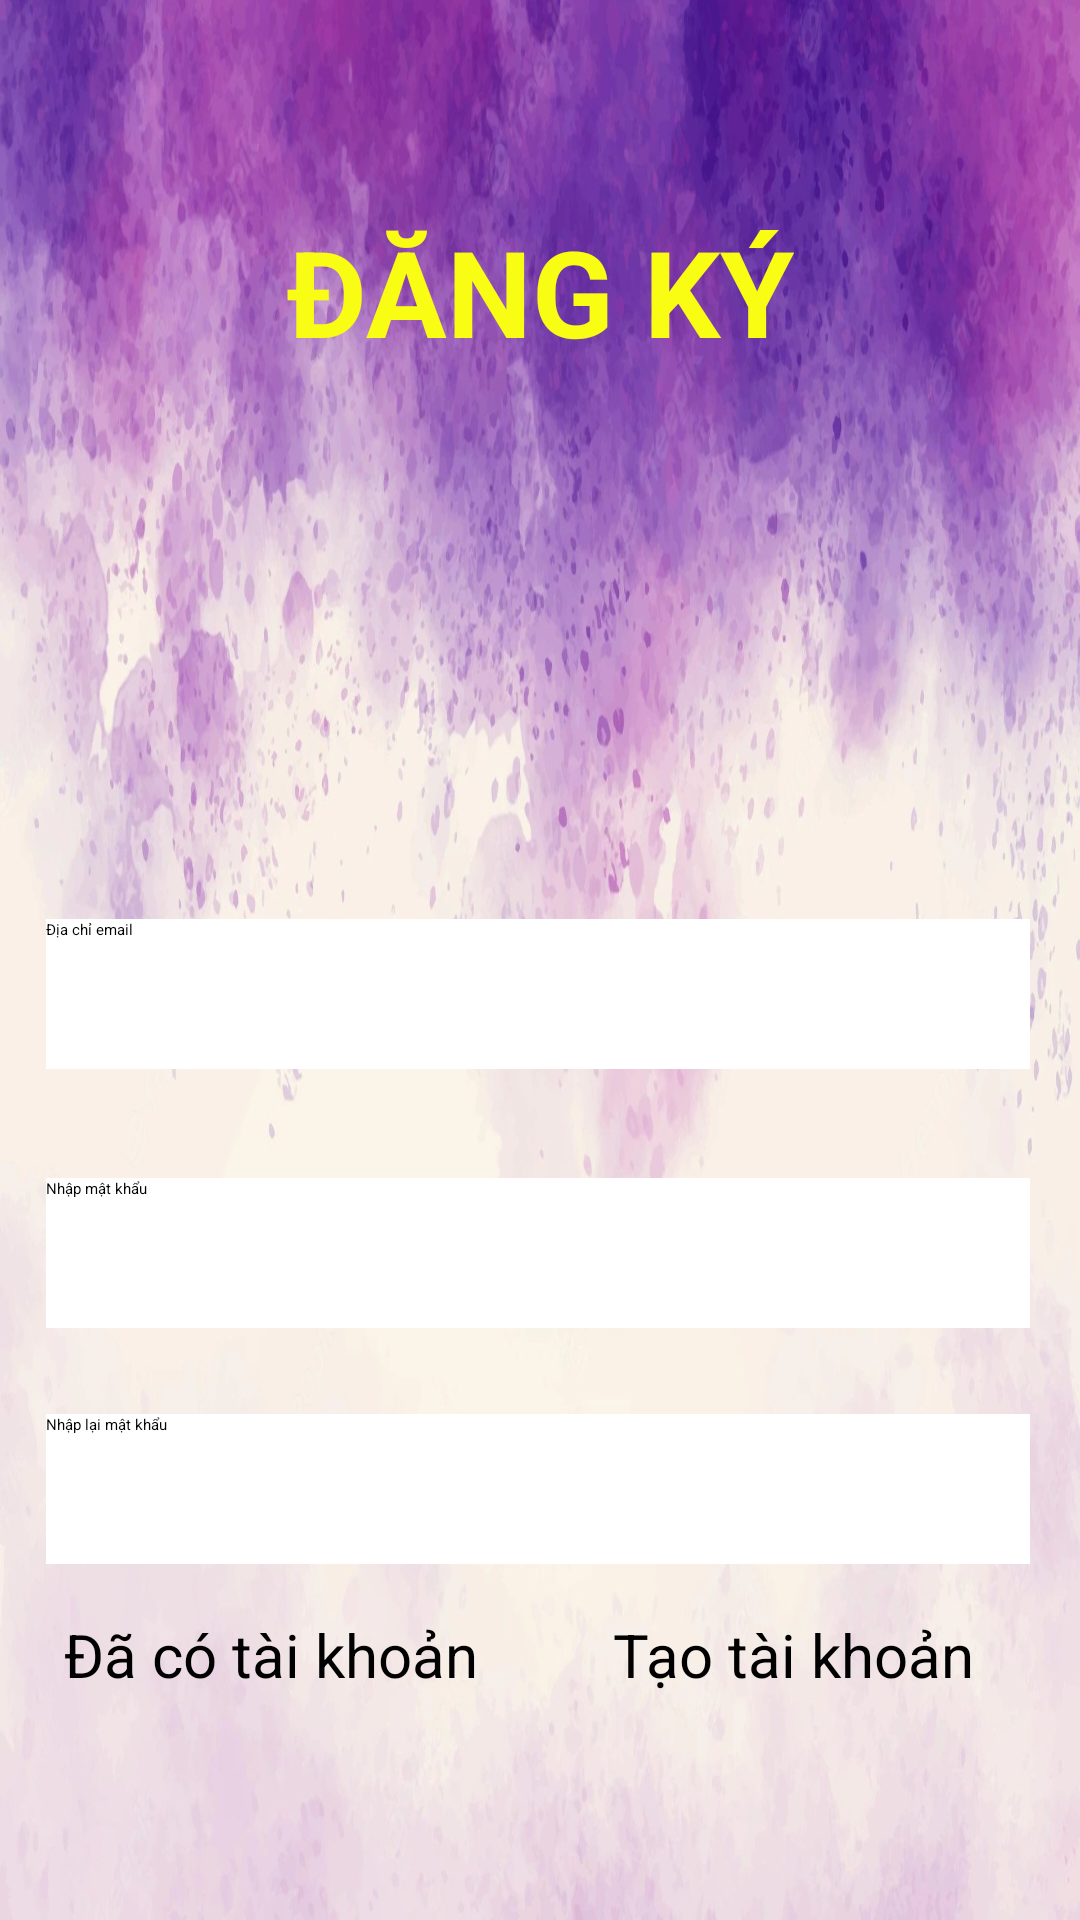

This screen was rendered from an Android layout file. Write that file and the resources it references.
<!-- AndroidManifest.xml: application theme Theme.Btt1 -->
<!-- res/layout/register.xml -->
<?xml version="1.0" encoding="utf-8"?>
<androidx.constraintlayout.widget.ConstraintLayout xmlns:android="http://schemas.android.com/apk/res/android"
    xmlns:app="http://schemas.android.com/apk/res-auto"
    xmlns:tools="http://schemas.android.com/tools"
    android:id="@+id/register"
    android:layout_width="match_parent"
    android:layout_height="match_parent"
    android:background="@drawable/anh3"
    tools:context=".LoginActivity">

    <TextView
        android:id="@+id/textDangKy"
        android:layout_width="wrap_content"
        android:layout_height="wrap_content"
        android:text="ĐĂNG KÝ"
        android:textColor="#F9FD13"
        android:textSize="40dp"
        android:textStyle="bold"
        app:layout_constraintBottom_toBottomOf="parent"
        app:layout_constraintEnd_toEndOf="parent"
        app:layout_constraintStart_toStartOf="parent"
        app:layout_constraintTop_toTopOf="parent"
        app:layout_constraintVertical_bias="0.12" />

    <ImageView
        android:id="@+id/imageView3"
        android:layout_width="178dp"
        android:layout_height="145dp"
        app:layout_constraintBottom_toBottomOf="parent"
        app:layout_constraintEnd_toEndOf="parent"
        app:layout_constraintHorizontal_bias="0.497"
        app:layout_constraintStart_toStartOf="parent"
        app:layout_constraintTop_toTopOf="parent"
        app:layout_constraintVertical_bias="0.284"
        app:srcCompat="@drawable/add_user" />

    <EditText
        android:id="@+id/editDiachiemail"
        android:layout_width="328dp"
        android:layout_height="50dp"
        android:background=" #FFFFFF"
        android:ems="10"
        android:inputType="text"
        android:hint="Địa chỉ email"
        app:layout_constraintBottom_toBottomOf="parent"
        app:layout_constraintEnd_toEndOf="parent"
        app:layout_constraintHorizontal_bias="0.481"
        app:layout_constraintStart_toStartOf="parent"
        app:layout_constraintTop_toTopOf="parent"
        app:layout_constraintVertical_bias="0.519" />

    <EditText
        android:id="@+id/editNhapmk"
        android:layout_width="328dp"
        android:layout_height="50dp"
        android:background=" #FFFFFF"
        android:ems="10"
        android:hint="Nhập mật khẩu"
        android:inputType="text"
        app:layout_constraintBottom_toBottomOf="parent"
        app:layout_constraintEnd_toEndOf="parent"
        app:layout_constraintHorizontal_bias="0.481"
        app:layout_constraintStart_toStartOf="parent"
        app:layout_constraintTop_toBottomOf="@+id/editDiachiemail"
        app:layout_constraintVertical_bias="0.155" />

    <EditText
        android:id="@+id/editNhaplaimk"
        android:layout_width="328dp"
        android:layout_height="50dp"
        android:background=" #FFFFFF"
        android:ems="10"
        android:hint="Nhập lại mật khẩu"
        android:inputType="text"
        app:layout_constraintBottom_toBottomOf="parent"
        app:layout_constraintEnd_toEndOf="parent"
        app:layout_constraintHorizontal_bias="0.481"
        app:layout_constraintStart_toStartOf="parent"
        app:layout_constraintTop_toBottomOf="@+id/editNhapmk"
        app:layout_constraintVertical_bias="0.194" />

    <Button
        android:id="@+id/btn_Taotk"
        android:layout_width="165dp"
        android:layout_height="67dp"
        android:backgroundTint="#8BC34A"
        android:text="Tạo tài khoản"
        android:textAlignment="center"
        android:textSize="20dp"
        app:layout_constraintBottom_toBottomOf="parent"
        app:layout_constraintEnd_toEndOf="parent"
        app:layout_constraintHorizontal_bias="0.934"
        app:layout_constraintStart_toStartOf="parent"
        app:layout_constraintTop_toTopOf="parent"
        app:layout_constraintVertical_bias="0.939" />

    <Button
        android:id="@+id/btn_Dacotk"
        android:layout_width="165dp"
        android:layout_height="67dp"
        android:backgroundTint="#963AB7"
        android:text="Đã có tài khoản"
        android:textAlignment="center"
        android:textSize="20dp"
        app:layout_constraintBottom_toBottomOf="parent"
        app:layout_constraintEnd_toStartOf="@+id/btn_Taotk"
        app:layout_constraintHorizontal_bias="0.461"
        app:layout_constraintStart_toStartOf="parent"
        app:layout_constraintTop_toTopOf="parent"
        app:layout_constraintVertical_bias="0.939" />
</androidx.constraintlayout.widget.ConstraintLayout>
<!-- resources referenced by this layout -->
<resources>
  <!-- drawable anh3: jpg bitmap (drawable, 326283 bytes) -->
</resources>
